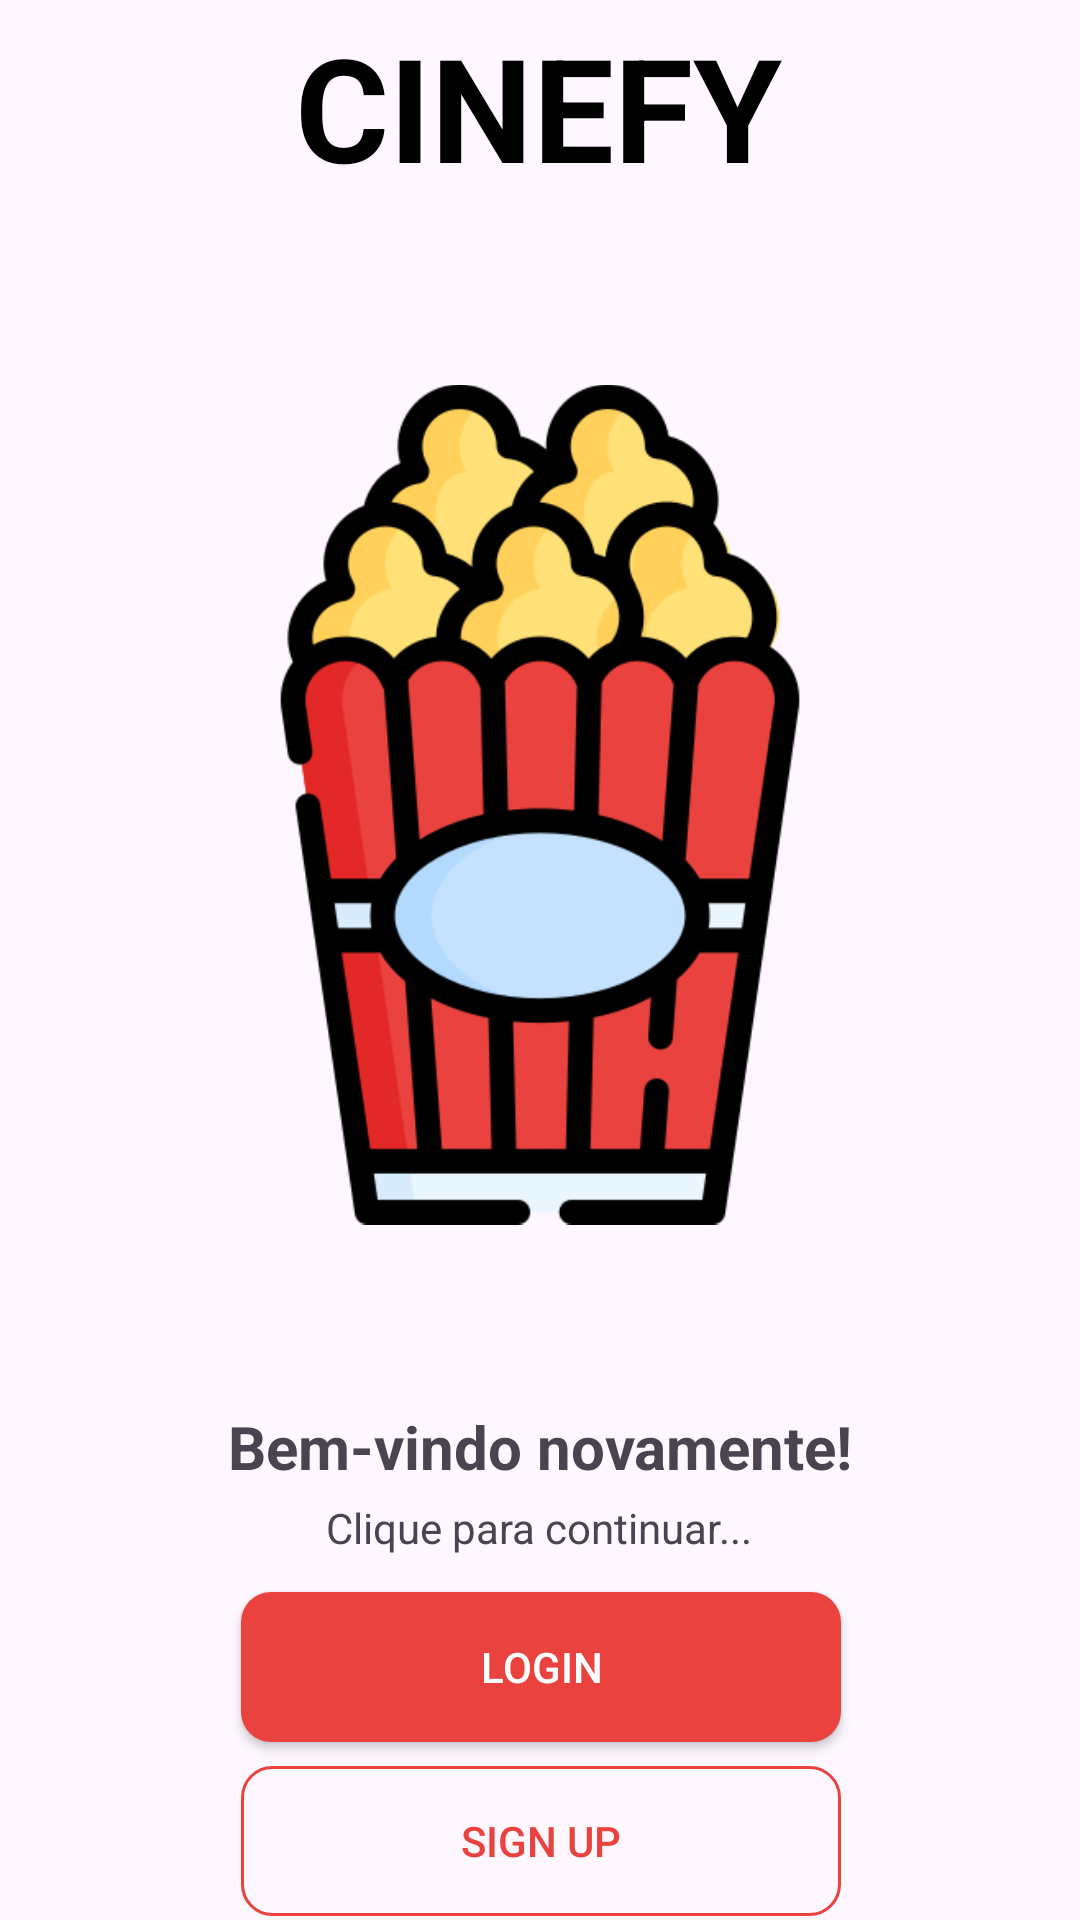

Here is an Android app screen rendered from its layout file. Give the layout XML and the strings, colors and styles it references.
<!-- AndroidManifest.xml: application theme Theme.Cinefy -->
<!-- res/layout/activity_main.xml -->
<?xml version="1.0" encoding="utf-8"?>
<layout xmlns:tools="http://schemas.android.com/tools"
    xmlns:android="http://schemas.android.com/apk/res/android"
    xmlns:app="http://schemas.android.com/apk/res-auto">
    <androidx.constraintlayout.widget.ConstraintLayout
        android:id="@+id/main"
        android:layout_width="match_parent"
        android:layout_height="match_parent"
        tools:context=".MainActivity">

        <ImageView
            android:id="@+id/imageView"
            android:layout_width="280dp"
            android:layout_height="401dp"
            app:layout_constraintBottom_toBottomOf="parent"
            app:layout_constraintEnd_toEndOf="parent"
            app:layout_constraintStart_toStartOf="parent"
            app:layout_constraintTop_toTopOf="parent"
            app:layout_constraintVertical_bias="0.283"
            app:srcCompat="@drawable/pipoca" />

        <TextView
            android:id="@+id/textView2"
            android:layout_width="wrap_content"
            android:layout_height="wrap_content"
            android:text="@string/cinefy"
            android:textColor="@color/black"
            android:textSize="48sp"
            android:textStyle="bold"
            app:layout_constraintBottom_toTopOf="@+id/imageView"
            app:layout_constraintEnd_toEndOf="parent"
            app:layout_constraintHorizontal_bias="0.497"
            app:layout_constraintStart_toStartOf="parent"
            app:layout_constraintTop_toTopOf="parent"
            app:layout_constraintVertical_bias="1.0" />

        <TextView
            android:id="@+id/textView3"
            android:layout_width="wrap_content"
            android:layout_height="wrap_content"
            android:text="Bem-vindo novamente!"
            android:textSize="20sp"
            android:textStyle="bold"
            app:layout_constraintEnd_toEndOf="parent"
            app:layout_constraintStart_toStartOf="parent"
            app:layout_constraintTop_toBottomOf="@+id/imageView" />

        <TextView
            android:id="@+id/textView4"
            android:layout_width="wrap_content"
            android:layout_height="wrap_content"
            android:layout_marginTop="4dp"
            android:text="Clique para continuar..."
            app:layout_constraintEnd_toEndOf="@+id/textView3"
            app:layout_constraintHorizontal_bias="0.492"
            app:layout_constraintStart_toStartOf="@+id/textView3"
            app:layout_constraintTop_toBottomOf="@+id/textView3" />

        <androidx.appcompat.widget.AppCompatButton
            android:id="@+id/button2"
            android:layout_width="200dp"
            android:layout_height="50dp"
            android:layout_marginTop="12dp"
            android:background="@drawable/background_btn_full"
            android:text="LOGIN"
            android:textColor="#ffff"
            android:textSize="14sp"
            app:layout_constraintEnd_toEndOf="@+id/textView4"
            app:layout_constraintHorizontal_bias="0.49"
            app:layout_constraintStart_toStartOf="@+id/textView4"
            app:layout_constraintTop_toBottomOf="@+id/textView4" />

        <androidx.appcompat.widget.AppCompatButton
            android:id="@+id/btnRegister"
            android:layout_width="200dp"
            android:layout_height="50dp"
            android:layout_marginTop="8dp"
            android:text="SIGN UP"
            android:textColor="#EA433F"
            android:background="@drawable/background_btn_outline"
            app:layout_constraintEnd_toEndOf="@+id/button2"
            app:layout_constraintHorizontal_bias="0.0"
            app:layout_constraintStart_toStartOf="@+id/button2"
            app:layout_constraintTop_toBottomOf="@+id/button2" />

    </androidx.constraintlayout.widget.ConstraintLayout>
</layout>
<!-- resources referenced by this layout -->
<resources>
  <color name="black">#FF000000</color>
  <!-- drawable background_btn_full (drawable) -->
  <?xml version="1.0" encoding="utf-8"?>
  <selector xmlns:android="http://schemas.android.com/apk/res/android">
      <item>
          <shape android:shape="rectangle">
              <corners android:radius="10dp"/>
              <solid android:color="#EA433F"/>
          </shape>
      </item>
  </selector>
  <!-- drawable background_btn_outline (drawable) -->
  <?xml version="1.0" encoding="utf-8"?>
  <selector xmlns:android="http://schemas.android.com/apk/res/android">
      <item>
          <shape android:shape="rectangle">
              <stroke android:color="#EA433F" android:width="1dp"/>
              <corners android:radius="10dp"/>
          </shape>
      </item>
  </selector>
  <!-- drawable pipoca: png bitmap (drawable, 38035 bytes) -->
  <string name="cinefy">CINEFY</string>
  <style name="Theme.Cinefy" parent="Base.Theme.Cinefy" />
  <style name="Base.Theme.Cinefy" parent="Theme.Material3.DayNight.NoActionBar">
          
          
          <item name="colorPrimary">@color/black</item>
          <item name="colorSecondary">@color/white</item>
      </style>
  <color name="white">#FFFFFFFF</color>
</resources>
